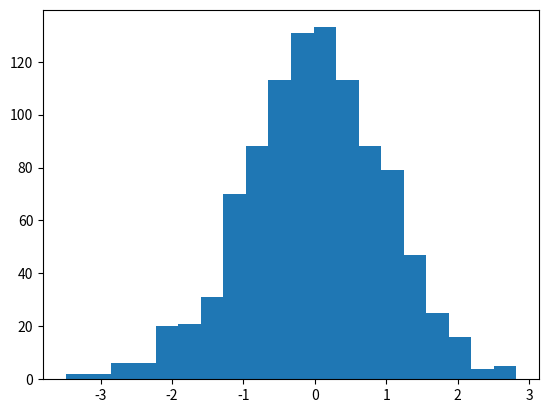

Recreate this plot in Python.
# 38. Generate 1,000 random numbers using np.random.randn() and plot a histogram with 20 bins.
import numpy as np
import matplotlib.pyplot as plt
data=np.random.randn(1000)
plt.hist(data,bins=20)
plt.show()
